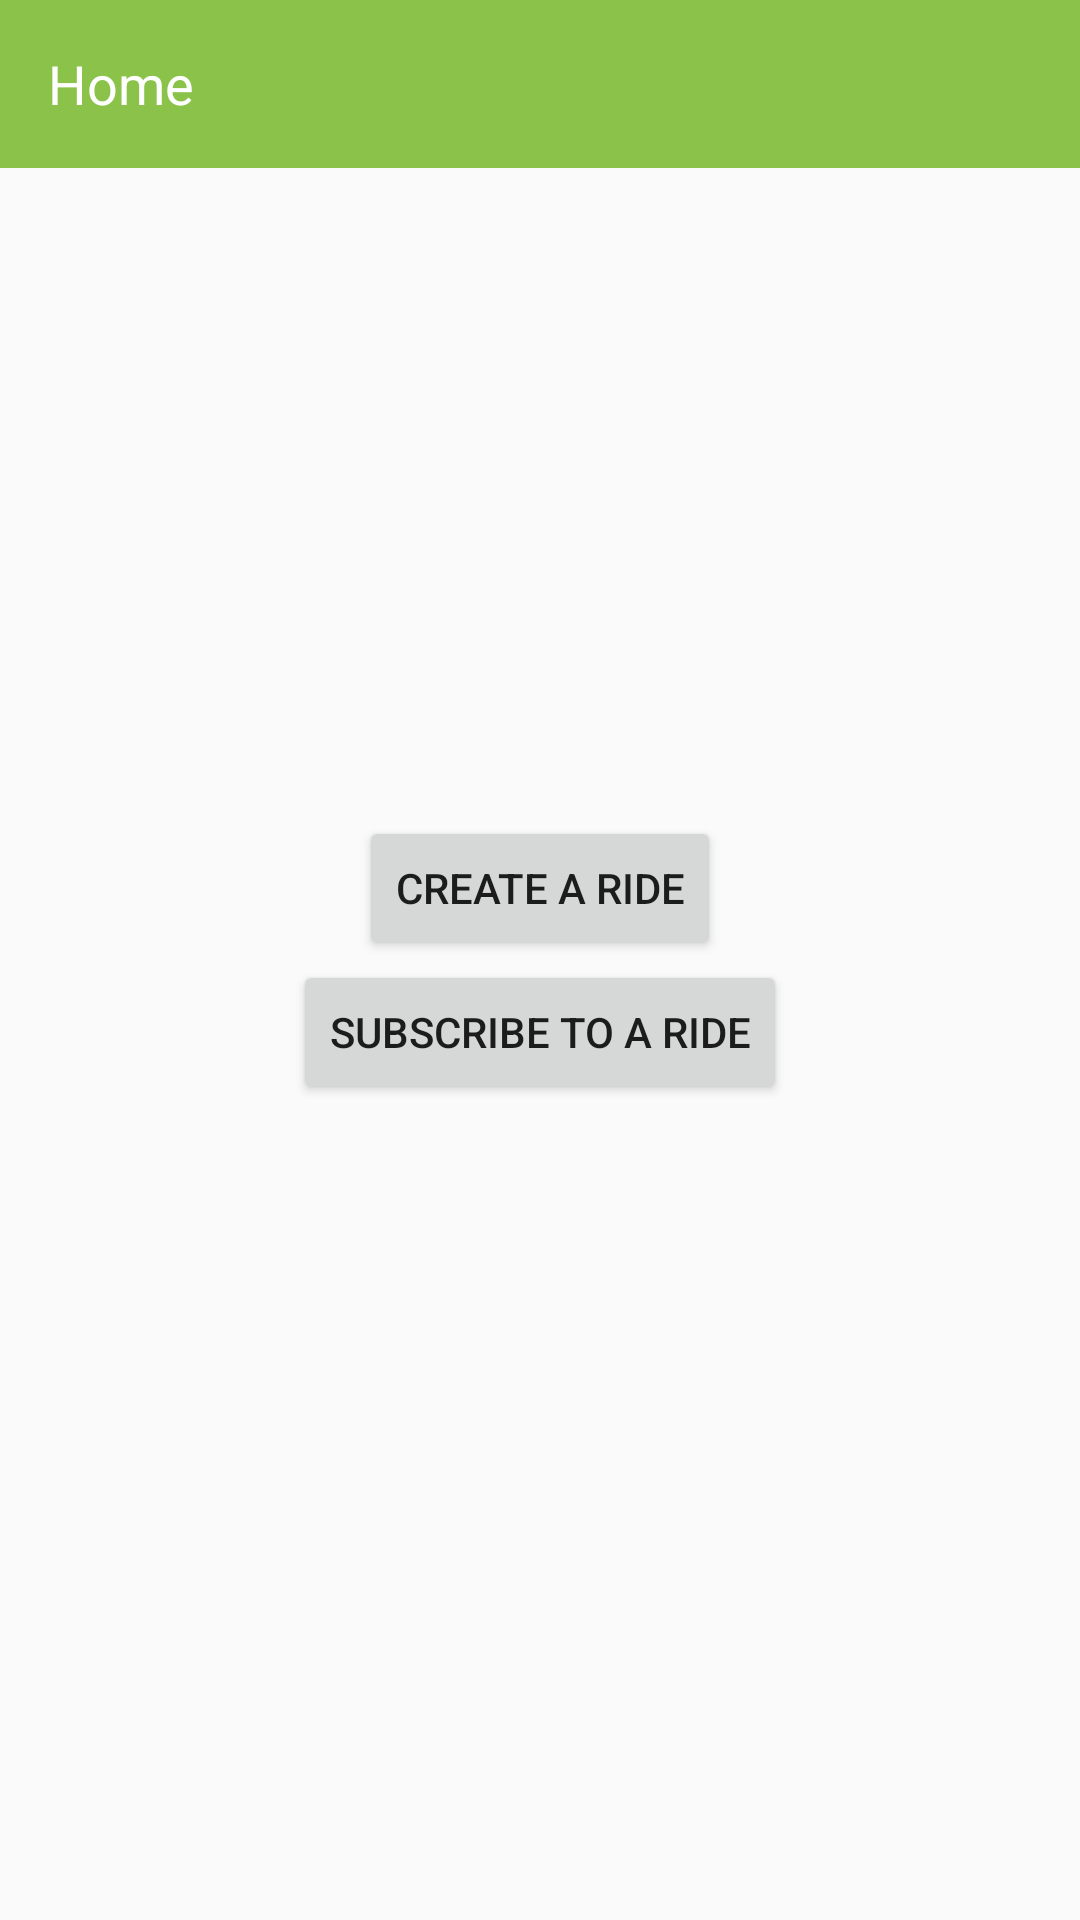

Here is an Android app screen rendered from its layout file. Give the layout XML and the strings, colors and styles it references.
<!-- AndroidManifest.xml: application theme AppTheme -->
<!-- res/layout/activity_home.xml -->
<?xml version="1.0" encoding="utf-8"?>
<androidx.constraintlayout.widget.ConstraintLayout xmlns:android="http://schemas.android.com/apk/res/android"
    xmlns:app="http://schemas.android.com/apk/res-auto"
    xmlns:tools="http://schemas.android.com/tools"
    android:layout_width="match_parent"
    android:layout_height="match_parent"
    tools:context=".HomeActivity">

    <com.google.android.material.appbar.AppBarLayout
        android:layout_width="match_parent"
        android:layout_height="wrap_content"
        app:layout_constraintTop_toTopOf="parent"
        app:layout_constraintLeft_toLeftOf="parent"
        app:layout_constraintRight_toRightOf="parent">

        <androidx.appcompat.widget.Toolbar
            android:layout_width="match_parent"
            android:layout_height="?actionBarSize"
            app:title="@string/home"
            app:titleTextAppearance="@android:style/TextAppearance.Holo.Widget.ActionBar.Title.Inverse"/>

    </com.google.android.material.appbar.AppBarLayout>

    <Button
        android:id="@+id/btn_create_ride"
        android:layout_width="wrap_content"
        android:layout_height="wrap_content"
        android:text="@string/create_ride"
        app:layout_constraintBottom_toTopOf="@+id/guideline"
        app:layout_constraintLeft_toLeftOf="parent"
        app:layout_constraintRight_toRightOf="parent"
        android:nextFocusDown="@id/btn_subscribe_ride" />

    <Button
        android:id="@+id/btn_subscribe_ride"
        android:layout_width="wrap_content"
        android:layout_height="wrap_content"
        android:text="@string/subscribe_to_a_ride"
        app:layout_constraintLeft_toLeftOf="parent"
        app:layout_constraintRight_toRightOf="parent"
        app:layout_constraintTop_toTopOf="@+id/guideline"
        android:nextFocusUp="@id/btn_create_ride"/>

    <androidx.constraintlayout.widget.Guideline
        android:id="@+id/guideline"
        android:layout_width="wrap_content"
        android:layout_height="wrap_content"
        android:orientation="horizontal"
        app:layout_constraintGuide_percent=".5" />

</androidx.constraintlayout.widget.ConstraintLayout>
<!-- resources referenced by this layout -->
<resources>
  <string name="create_ride">Create a ride</string>
  <string name="home">Home</string>
  <string name="subscribe_to_a_ride">Subscribe to a ride</string>
  <style name="AppTheme" parent="Theme.AppCompat.Light.NoActionBar">
          
          <item name="colorPrimary">@color/primary</item>
          <item name="colorPrimaryDark">@color/primary_dark</item>
          <item name="colorAccent">@color/accent</item>
      </style>
  <color name="primary">#8BC34A</color>
  <color name="primary_dark">#689F38</color>
  <color name="accent">#FF5252</color>
</resources>
